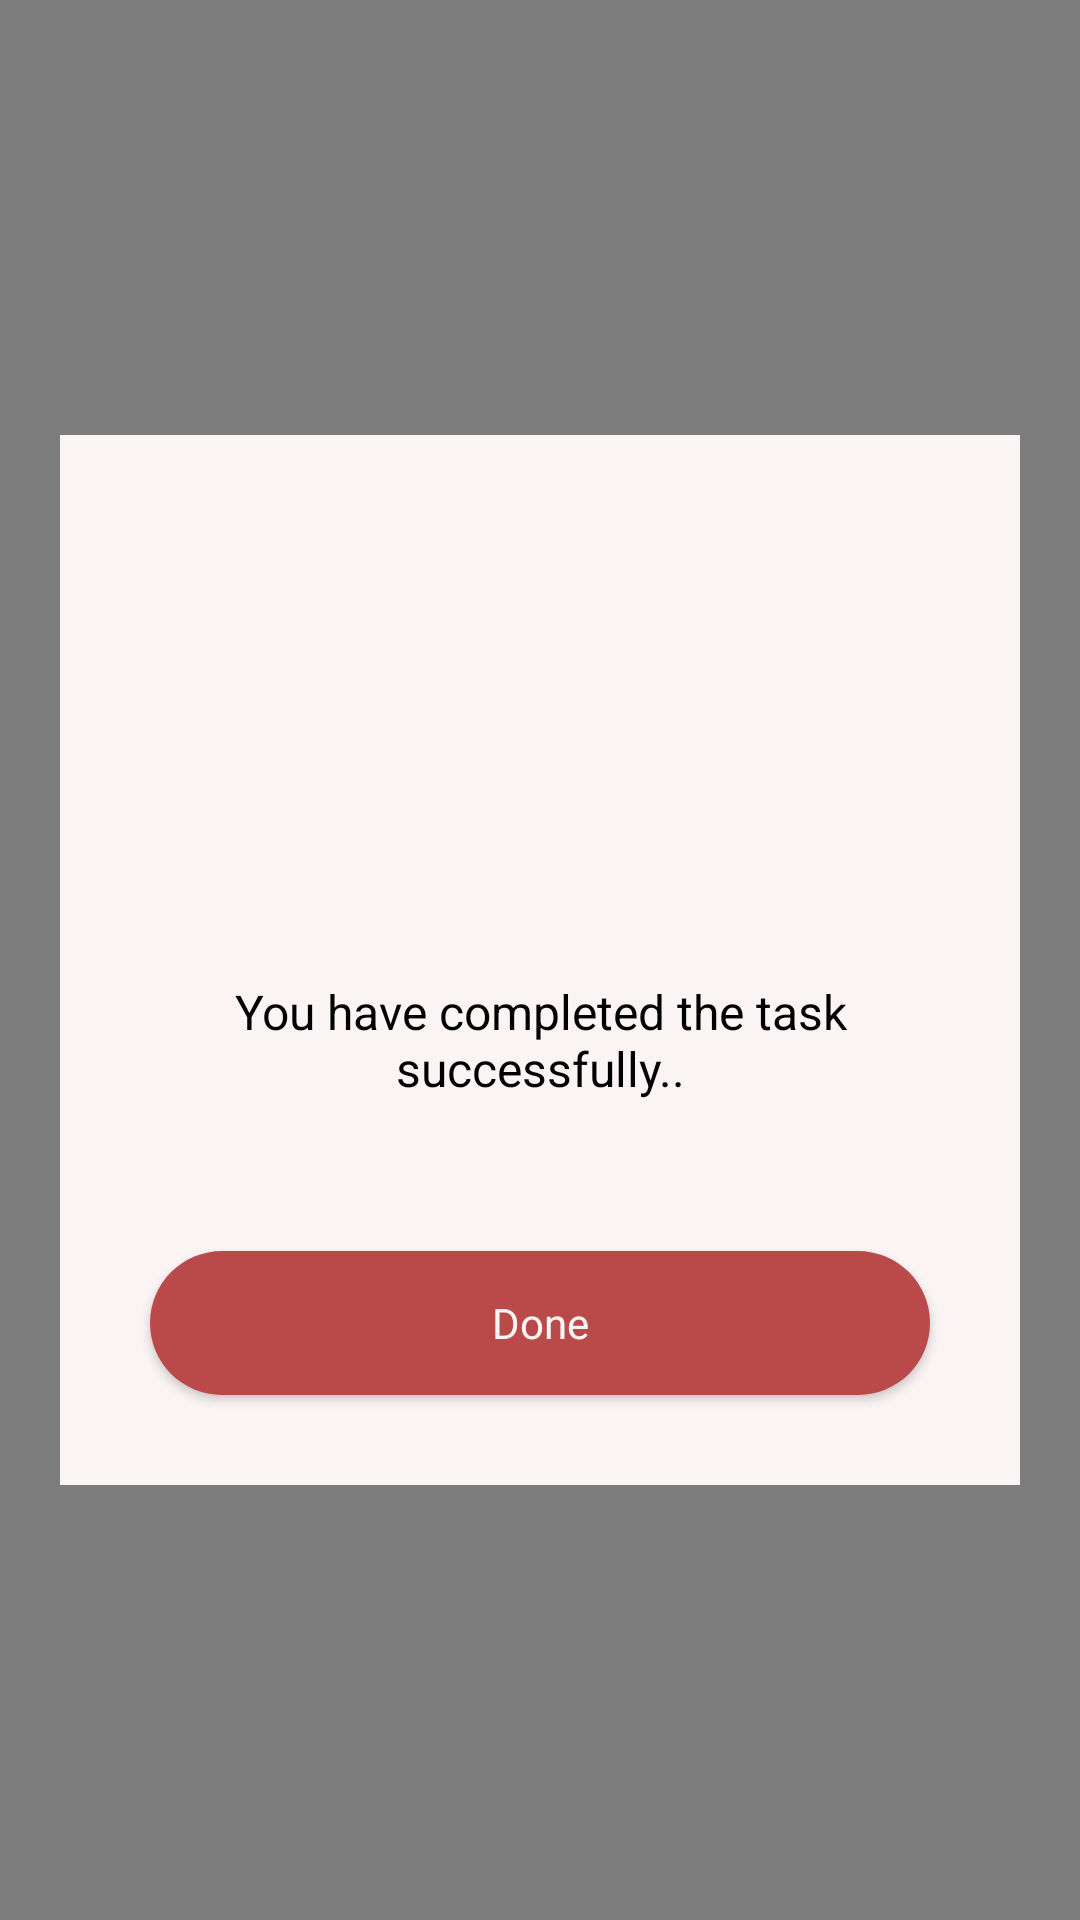

Layout XML and referenced resources for this Android screen:
<!-- AndroidManifest.xml: application theme AppTheme -->
<!-- res/layout/dialog_completed_theme.xml -->
<?xml version="1.0" encoding="utf-8"?>
<FrameLayout
    xmlns:android="http://schemas.android.com/apk/res/android"
    android:layout_width="match_parent"
    android:layout_height="match_parent">

    <View
        android:layout_width="match_parent"
        android:layout_height="match_parent"
        android:background="@android:color/black"
        android:alpha="0.5"/>

    <FrameLayout
        android:layout_width="match_parent"
        android:layout_height="350dp"
        android:layout_marginLeft="20dp"
        android:layout_marginRight="20dp"
        android:layout_gravity="center"
        android:background="@color/accent"
        android:orientation="vertical">

    <ImageView
        android:layout_width="match_parent"
        android:layout_height="200dp"
        android:id="@+id/completedImage"
        android:layout_gravity="center_horizontal"/>

        <LinearLayout
            android:layout_width="match_parent"
            android:layout_height="wrap_content"
            android:layout_gravity="bottom"
            android:layout_marginTop="30dp"
            android:orientation="vertical">

            <ImageView
                android:layout_width="80dp"
                android:layout_height="80dp"
                android:layout_gravity="center"
                android:background="@drawable/checked"/>

        <TextView
            android:layout_width="wrap_content"
            android:layout_height="wrap_content"
            android:textColor="@android:color/black"
            android:textSize="16sp"
            android:layout_marginTop="40dp"
            android:layout_marginLeft="20dp"
            android:layout_marginRight="20dp"
            android:textAlignment="center"
            android:text="@string/congrats_you_have_completed_the_task_successfully"/>

        <Button
            android:layout_width="match_parent"
            android:layout_height="wrap_content"
            android:id="@+id/closeButton"
            android:textSize="14sp"
            android:layout_marginLeft="30dp"
            android:layout_marginRight="30dp"
            android:layout_marginTop="50dp"
            android:background="@drawable/btn_background"
            android:textColor="@color/accent"
            android:text="Done"
            android:fontFamily="@font/poppins_medium"
            android:layout_marginBottom="30dp"
            android:textAllCaps="false"/>

        </LinearLayout>

    </FrameLayout>

</FrameLayout>
<!-- resources referenced by this layout -->
<resources>
  <color name="accent">#FBF4F4</color>
  <!-- drawable btn_background (drawable) -->
  <?xml version="1.0" encoding="utf-8"?>
  <shape xmlns:android="http://schemas.android.com/apk/res/android"
      android:shape="rectangle">
      <solid android:color="@color/main"/>
      <corners android:radius="40dp" />
  </shape>
  <string name="congrats_you_have_completed_the_task_successfully">You have completed the task successfully..</string>
  <style name="AppTheme" parent="Theme.AppCompat.Light.NoActionBar">
          
          <item name="colorPrimary">@color/main</item>
          <item name="colorPrimaryDark">@color/secondary</item>
          <item name="colorAccent">@color/main</item>
          <item name="android:statusBarColor">@color/secondary</item>
      </style>
  <color name="main">#BA4949</color>
  <color name="secondary">#C15C5C</color>
</resources>
